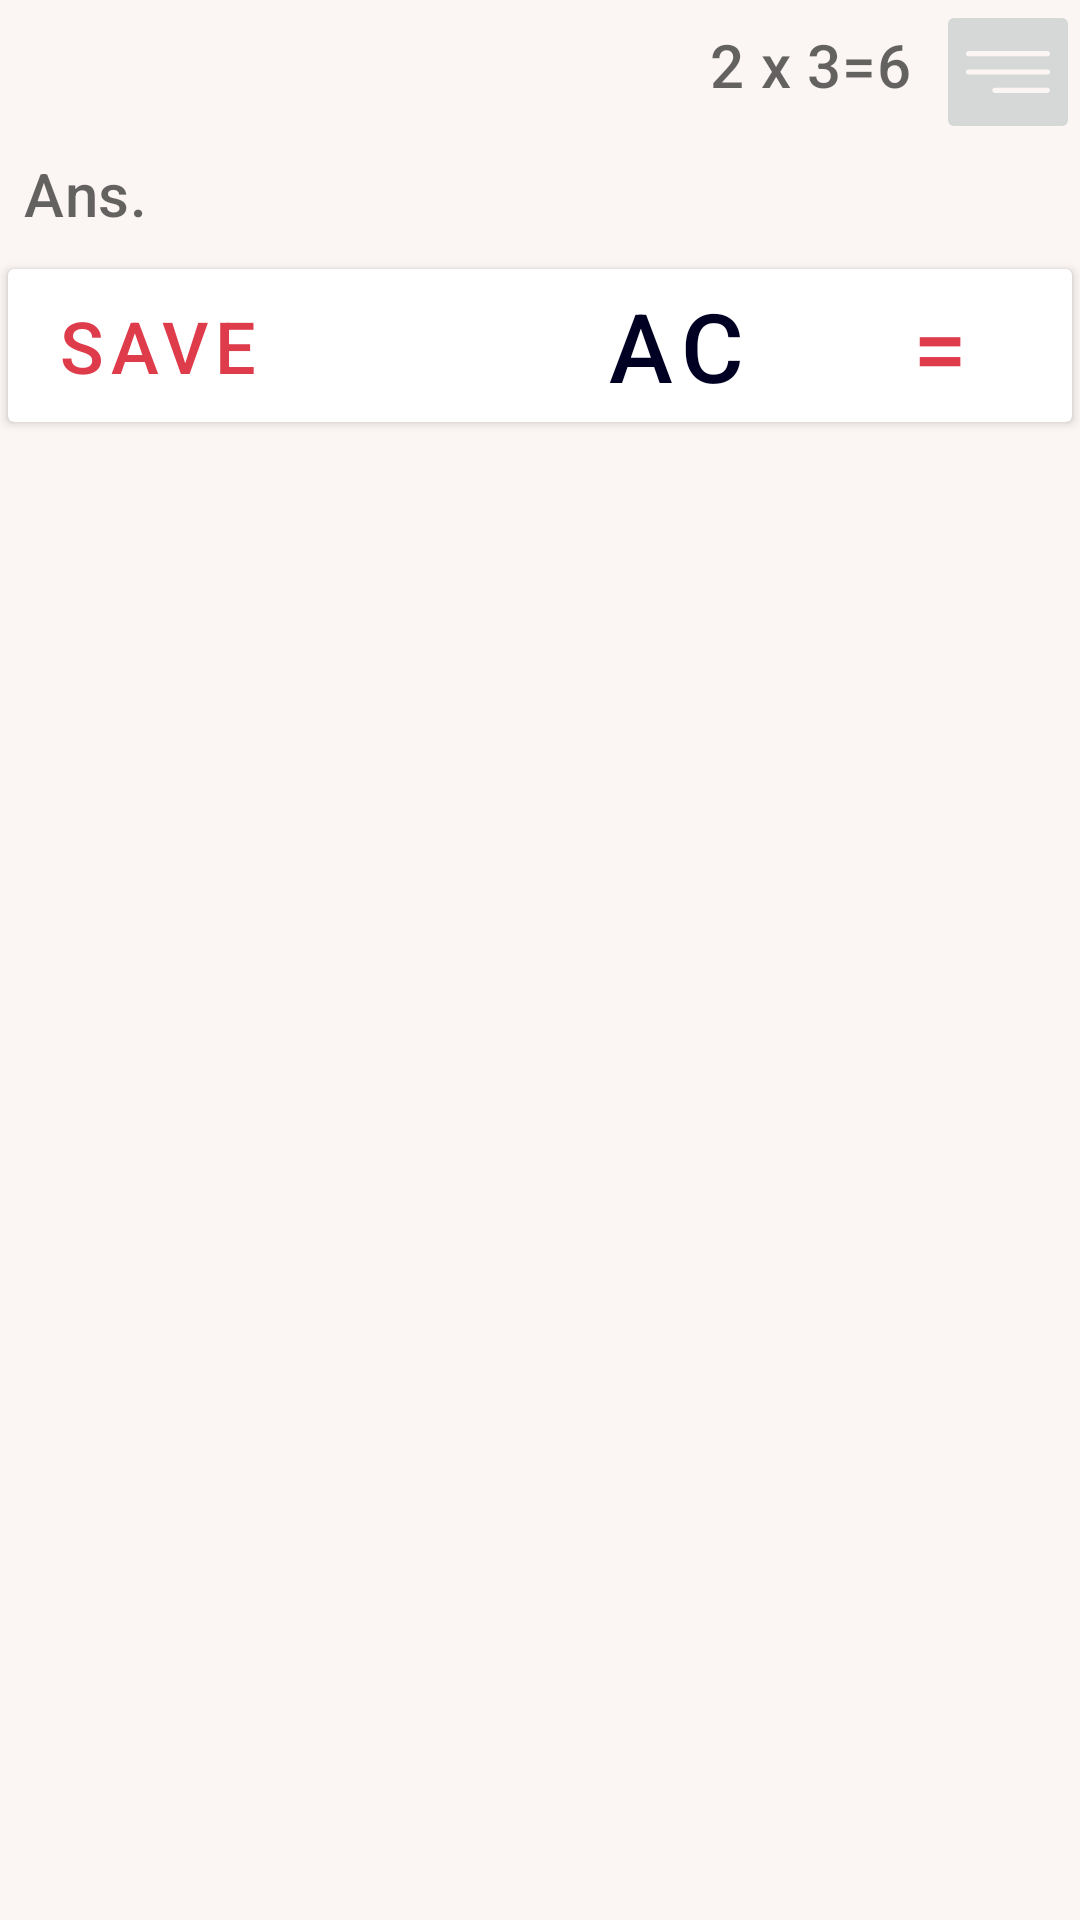

Android layout source for this screen:
<!-- AndroidManifest.xml: application theme HomeTheme -->
<!-- res/layout/calc_dialog.xml -->
<?xml version="1.0" encoding="utf-8"?>
<androidx.constraintlayout.widget.ConstraintLayout xmlns:android="http://schemas.android.com/apk/res/android"
    xmlns:app="http://schemas.android.com/apk/res-auto"
    android:layout_width="fill_parent"
    android:layout_height="wrap_content"
    android:layout_margin="@dimen/size_24"
    android:background="@color/white">

    <TextView
        android:id="@+id/expression"
        style="@style/CalcValueStyle"
        android:layout_width="wrap_content"
        android:layout_height="wrap_content"
        android:hint="@string/expression_cal"
        app:layout_constraintEnd_toStartOf="@id/clear_back"
        app:layout_constraintTop_toTopOf="parent" />

    <androidx.appcompat.widget.AppCompatTextView
        android:id="@+id/result_view"
        style="@style/CalcValueStyle"
        android:layout_width="match_parent"
        android:layout_height="wrap_content"
        android:hint="@string/result"
        app:layout_constraintStart_toStartOf="parent"
        app:layout_constraintTop_toBottomOf="@+id/expression" />

    <ImageButton
        android:id="@+id/clear_back"
        android:layout_width="@dimen/size_48"
        android:layout_height="@dimen/size_48"
        android:scaleType="centerCrop"
        android:src="@drawable/menu_icon"

        app:layout_constraintEnd_toEndOf="parent"
        app:layout_constraintTop_toTopOf="parent" />

    <Space
        android:id="@+id/spacer"
        android:layout_width="match_parent"
        android:layout_height="wrap_content"
        app:layout_constraintTop_toBottomOf="@id/result_view" />

    <androidx.recyclerview.widget.RecyclerView
        android:id="@+id/number_pad"
        android:layout_width="match_parent"
        android:layout_height="wrap_content"
        app:layout_constraintTop_toBottomOf="@id/spacer" />

    <androidx.cardview.widget.CardView
        android:layout_width="match_parent"
        android:layout_height="wrap_content"
        android:clipToPadding="true"
        app:cardUseCompatPadding="true"
        app:layout_constraintTop_toBottomOf="@id/number_pad">

        <androidx.constraintlayout.widget.ConstraintLayout
            android:layout_width="match_parent"
            android:layout_height="wrap_content">
            <Button
                android:id="@+id/save"
                app:layout_constraintBottom_toBottomOf="parent"
                app:layout_constraintStart_toStartOf="parent"
                app:layout_constraintTop_toTopOf="parent"
                style="@style/FlatButton"
                android:textSize="@dimen/size_24"
                android:text="save"
                android:layout_width="wrap_content"
                android:layout_height="wrap_content"/>

            <Button
                android:textSize="@dimen/size_32"
                android:id="@+id/clear_all"
                app:layout_constraintBottom_toBottomOf="parent"
                style="@style/FlatButtonPrimary"
                android:layout_width="wrap_content"
                android:layout_height="wrap_content"
                android:text="AC"
                app:layout_constraintEnd_toStartOf="@id/equate"
                app:layout_constraintTop_toTopOf="parent" />

            <Button
                android:id="@+id/equate"
                style="@style/FlatButton"
                android:layout_width="wrap_content"
                android:layout_height="wrap_content"
                android:text="@string/eqaul_sign"
                android:textSize="@dimen/size_32"
                app:layout_constraintEnd_toEndOf="parent"
                app:layout_constraintTop_toTopOf="parent" />
        </androidx.constraintlayout.widget.ConstraintLayout>
    </androidx.cardview.widget.CardView>


</androidx.constraintlayout.widget.ConstraintLayout>
<!-- resources referenced by this layout -->
<resources>
  <color name="white">#fbf5f3</color>
  <dimen name="size_24">24sp</dimen>
  <dimen name="size_32">32sp</dimen>
  <dimen name="size_48">48sp</dimen>
  <!-- drawable menu_icon (drawable) -->
  <?xml version="1.0" encoding="utf-8"?>
  <vector xmlns:android="http://schemas.android.com/apk/res/android"
      android:width="@dimen/size_32"
      android:height="@dimen/size_32"
      android:viewportWidth="384.97"
      android:viewportHeight="384.97">
  
      <path
          android:fillColor="@color/white"
          android:pathData="M12.03,120.303h360.909c6.641,0,12.03-5.39,12.03-12.03c0-6.641-5.39-12.03-12.03-12.03H12.03 c-6.641,0-12.03,5.39-12.03,12.03C0,114.913,5.39,120.303,12.03,120.303z" />
      <path
          android:fillColor="@color/white"
          android:pathData="M372.939,180.455H12.03c-6.641,0-12.03,5.39-12.03,12.03s5.39,12.03,12.03,12.03h360.909c6.641,0,12.03-5.39,12.03-12.03 S379.58,180.455,372.939,180.455z" />
      <path
          android:fillColor="@color/white"
          android:pathData="M372.939,264.667H132.333c-6.641,0-12.03,5.39-12.03,12.03c0,6.641,5.39,12.03,12.03,12.03h240.606 c6.641,0,12.03-5.39,12.03-12.03C384.97,270.056,379.58,264.667,372.939,264.667z" />
  </vector>
  <string name="eqaul_sign">=</string>
  <string name="expression_cal">2 x 3=6</string>
  <string name="result">Ans.</string>
  <style name="CalcValueStyle">
  
          <item name="android:gravity">center_vertical</item>
          <item name="android:paddingLeft">8dp</item>
          <item name="android:paddingRight">8dp</item>
          <item name="android:paddingTop">8dp</item>
          <item name="android:paddingBottom">8dp</item>
          <item name="android:textAppearance">@style/TextAppearance.MaterialComponents.Headline6</item>
          <item name="android:maxLines">1</item>
          <item name="autoSizeMaxTextSize">24sp</item>
          <item name="autoSizeTextType">uniform</item>
          <item name="autoSizeStepGranularity">1sp</item>
      </style>
  <style name="FlatButton" parent="Widget.MaterialComponents.Button.OutlinedButton">
          <item name="rippleColor">@color/colorAccent</item>
          <item name="strokeColor">@android:color/transparent</item>
          <item name="colorAccent">@color/white</item>
          <item name="android:textColor">@color/colorAccent</item>
      </style>
  <style name="FlatButtonPrimary" parent="Widget.MaterialComponents.Button.OutlinedButton">
          <item name="rippleColor">@color/colorPrimaryDark</item>
          <item name="strokeColor">@android:color/transparent</item>
          <item name="colorAccent">@color/white</item>
          <item name="android:textColor">@color/colorPrimaryDark</item>
      </style>
  <style name="HomeTheme" parent="Theme.MaterialComponents.Light.NoActionBar">
          <item name="colorPrimary">@color/colorPrimary</item>
          <item name="colorPrimaryDark">@color/colorPrimaryDark</item>
          <item name="colorAccent">@color/colorAccent</item>
  
          
      </style>
  <color name="colorAccent">#DE3C4B</color>
  <color name="colorPrimaryDark">#000022</color>
  <color name="colorPrimary">#000022</color>
</resources>
